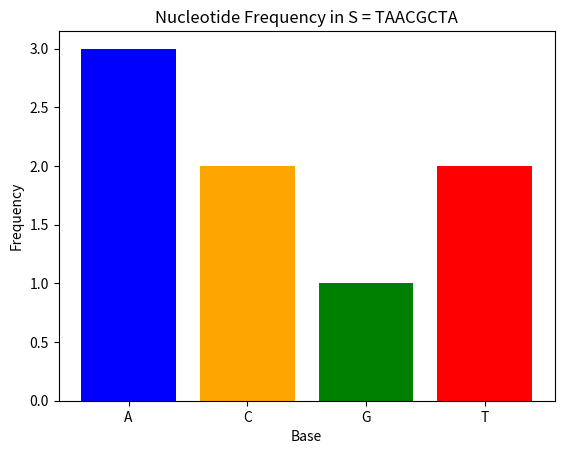

Reproduce this figure in Python.
import matplotlib.pyplot as plt

def plot_frequency(sequence):
    sequence = sequence.upper()
    bases = ['A', 'C', 'G', 'T']
    counts = [sequence.count(base) for base in bases]
    
    plt.bar(bases, counts, color=['blue', 'orange', 'green', 'red'])
    plt.title(f'Nucleotide Frequency in S = {sequence}')
    plt.xlabel('Base')
    plt.ylabel('Frequency')
    plt.show()

s = "TAACGCTA"
plot_frequency(s)
